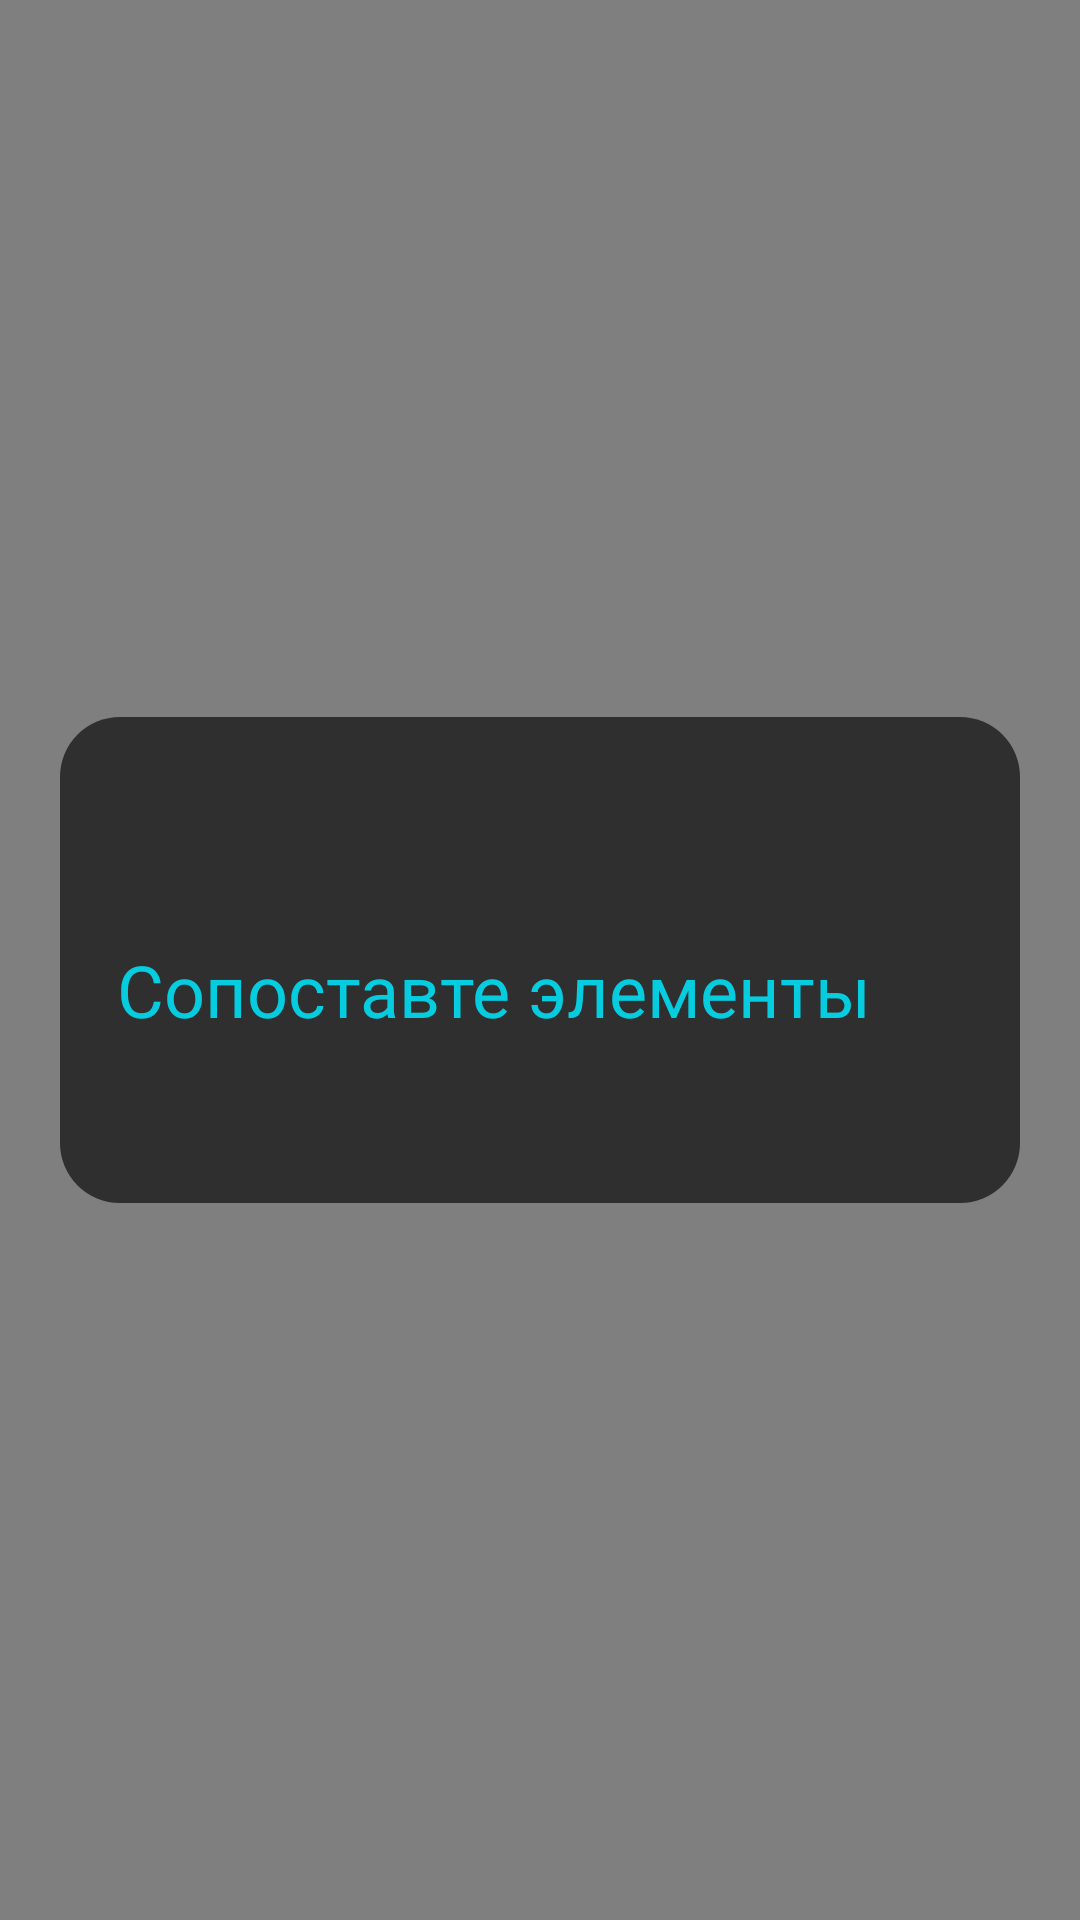

Produce the Android XML layout that renders to this screen, including the resource entries it uses.
<!-- AndroidManifest.xml: application theme Theme.Dzen_VK_Cup_2022 -->
<!-- res/layout/matching_element_item.xml -->
<?xml version="1.0" encoding="utf-8"?>

<FrameLayout xmlns:android="http://schemas.android.com/apk/res/android"
    xmlns:app="http://schemas.android.com/apk/res-auto"
    xmlns:tools="http://schemas.android.com/tools"
    android:layout_width="match_parent"
    android:layout_height="match_parent"
    android:background="@color/background_multi_stage">

    <LinearLayout
        android:layout_width="match_parent"
        android:layout_height="wrap_content"
        android:layout_gravity="center"
        android:layout_marginHorizontal="20dp"
        android:background="@drawable/die_matching_element"
        android:orientation="vertical"
        app:layout_constraintBottom_toBottomOf="parent"
        app:layout_constraintEnd_toEndOf="parent"
        app:layout_constraintStart_toStartOf="parent"
        app:layout_constraintTop_toTopOf="parent">

        <TextView
            android:id="@+id/task_number"
            android:layout_width="wrap_content"
            android:layout_height="wrap_content"
            android:layout_marginStart="19dp"
            android:layout_marginTop="23dp"
            android:fontFamily="@font/montserrat_extrabold"
            android:textColor="@color/turquoise"
            android:textSize="17sp"
            tools:text="Задача 1/2" />

        <TextView
            android:layout_width="wrap_content"
            android:layout_height="wrap_content"
            android:layout_marginStart="19dp"
            android:layout_marginTop="29dp"
            android:fontFamily="@font/montserrat_semibold"
            android:paddingEnd="18dp"
            android:text="@string/matching_element"
            android:textColor="@color/light_turquoise"
            android:textSize="24sp" />

        <LinearLayout
            android:id="@+id/container_line"
            android:layout_width="match_parent"
            android:layout_height="wrap_content"
            android:orientation="horizontal"
            android:paddingEnd="19dp">

            <LinearLayout
                android:id="@+id/layout_placeholder_matching_element_left"
                android:layout_width="wrap_content"
                android:layout_height="wrap_content"
                android:layout_marginStart="19dp"
                android:layout_marginTop="35dp"
                android:orientation="vertical" />

            <LinearLayout
                android:id="@+id/layout_placeholder_matching_element_right"
                android:layout_width="0dp"
                android:layout_height="wrap_content"
                android:layout_marginTop="35dp"
                android:layout_weight="1"
                android:orientation="vertical" />

        </LinearLayout>

        <View
            android:layout_width="wrap_content"
            android:layout_height="20dp" />
    </LinearLayout>

</FrameLayout>
<!-- resources referenced by this layout -->
<resources>
  <color name="background_multi_stage">#80000000</color>
  <color name="light_turquoise">#05CDDF</color>
  <color name="turquoise">#028692</color>
  <!-- drawable die_matching_element (drawable) -->
  <?xml version="1.0" encoding="utf-8"?>
  
  <shape xmlns:android="http://schemas.android.com/apk/res/android">
  
      <solid android:color="@color/background_die_multi_stage" />
      <corners android:radius="20dp" />
  
  </shape>
  <string name="matching_element">Сопоставте элементы</string>
  <style name="Theme.Dzen_VK_Cup_2022" parent="Theme.MaterialComponents.Light.NoActionBar">
          
          <item name="colorPrimary">@color/purple_500</item>
          <item name="colorPrimaryVariant">@color/purple_700</item>
          <item name="colorOnPrimary">@color/white</item>
          
          <item name="colorSecondary">@color/teal_200</item>
          <item name="colorSecondaryVariant">@color/teal_700</item>
          <item name="colorOnSecondary">@color/black</item>
          
          <item name="android:statusBarColor" tools:targetApi="l">@color/background</item>
          
  
          <item name="soapBubblesFieldStyle">@style/GlobalSoapBubblesFieldStyle</item>
  
      </style>
  <color name="background_die_multi_stage">#2F2F2F</color>
  <color name="purple_500">#FF6200EE</color>
  <color name="purple_700">#FF3700B3</color>
  <color name="white">#FFFFFFFF</color>
  <color name="teal_200">#FF03DAC5</color>
  <color name="teal_700">#FF018786</color>
  <color name="black">#FF000000</color>
  <color name="background">#000000</color>
  <style name="GlobalSoapBubblesFieldStyle" parent="DefaultSoapBubblesFieldStyle">
          <item name="colorButton">@color/light_grey</item>
      </style>
  <style name="DefaultSoapBubblesFieldStyle">
          <item name="colorButton">@color/light_grey</item>
          <item name="colorButtonSelected">@color/carrot</item>
      </style>
  <color name="light_grey">#6E6D6D</color>
  <color name="carrot">#FF5317</color>
</resources>
